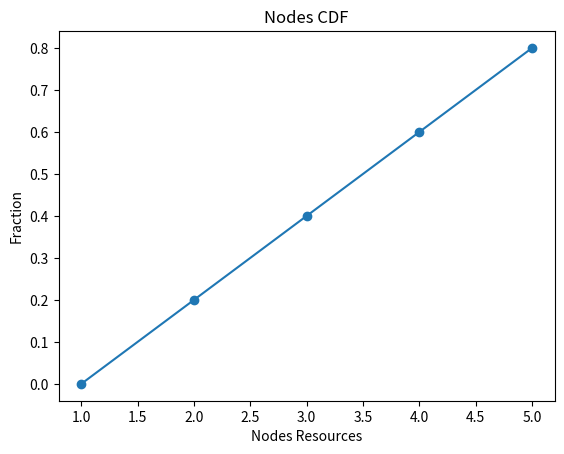

The script that saved this image: (Note: this script raises an exception after producing the figure.)
import numpy as np
import matplotlib.pyplot as plt


def plot_cdf(data, header, node=True):
    x = np.sort(data)
    # get the cdf values of y
    y = np.arange(len(data)) / float(len(data))
    if node:
        plt.xlabel("Nodes Resources")
        plt.title("Nodes CDF")
    else:
        plt.xlabel("Pods Resources")
        plt.title("Pods CDF")
    plt.ylabel("Fraction")
    plt.plot(x, y, marker="o")
    if node:
        plt.savefig("RMScheduler/cdf_plots/node_" + header)
    else:
        plt.savefig("RMScheduler/cdf_plots/pod_" + header)
    plt.clf()


plot_cdf([1, 2, 3, 4, 5], "Slnflkdnd")
